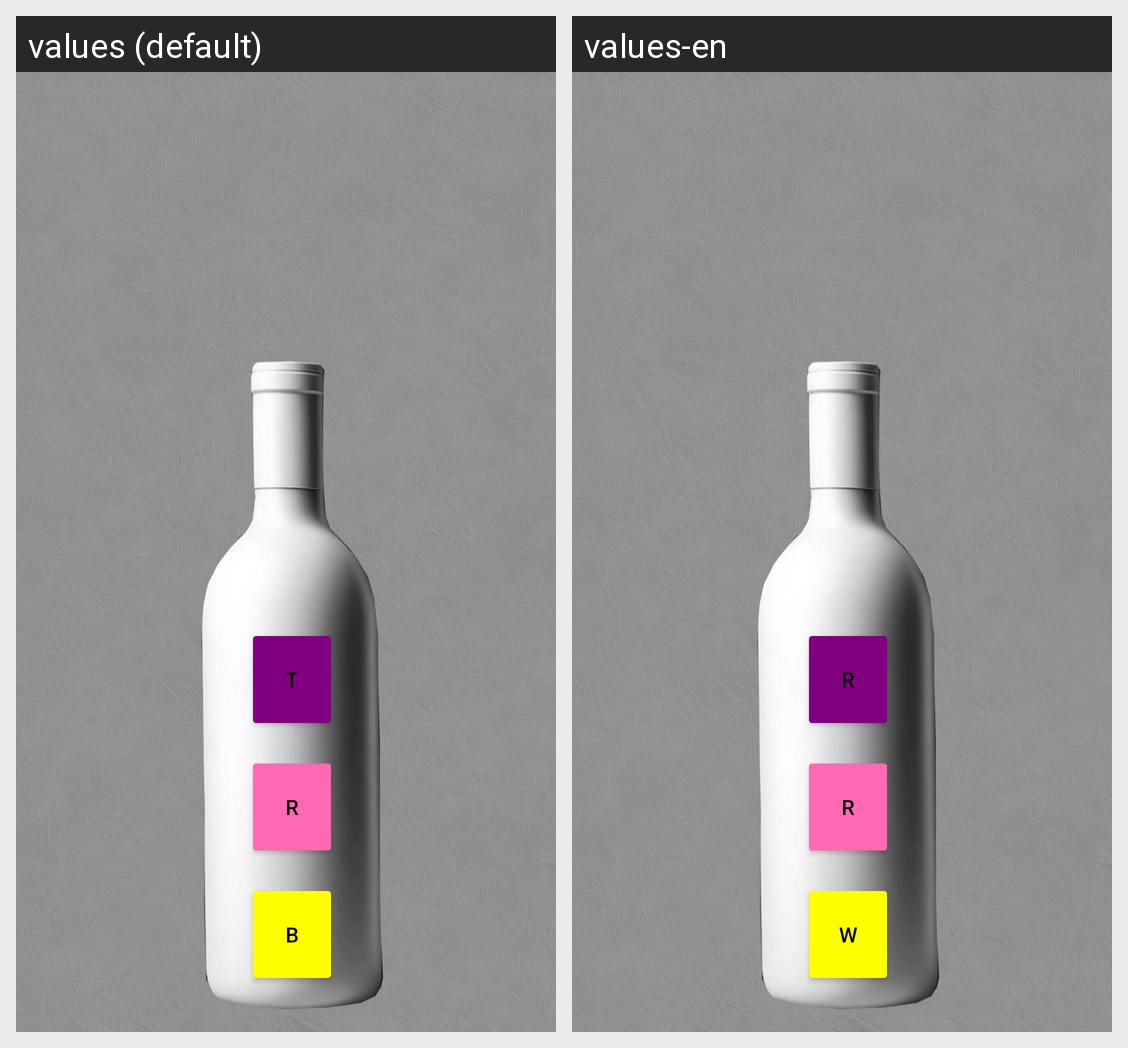

Here is an Android app screen in its default locale and in the app's own translations. Write out the translated-string differences for the strings that appear on this screen.
Android screen res/layout/fragment_choose.xml rendered under 2 locales, left to right: values (default), values-en. Device: Nexus 5 (rendered at 1080×1920; each locale shown at half size, 540×960, under a caption strip naming it); theme Theme.TheGoodWine.
Strings drawn on this screen, with the default value and each locale's value (text and hints the layout hard-codes, and strings that could not be matched under every locale, appear in the picture but are not listed):

violeta
  values: T
  values-en: R

rosa
  values: R
  values-en: R

amarillo
  values: B
  values-en: W
